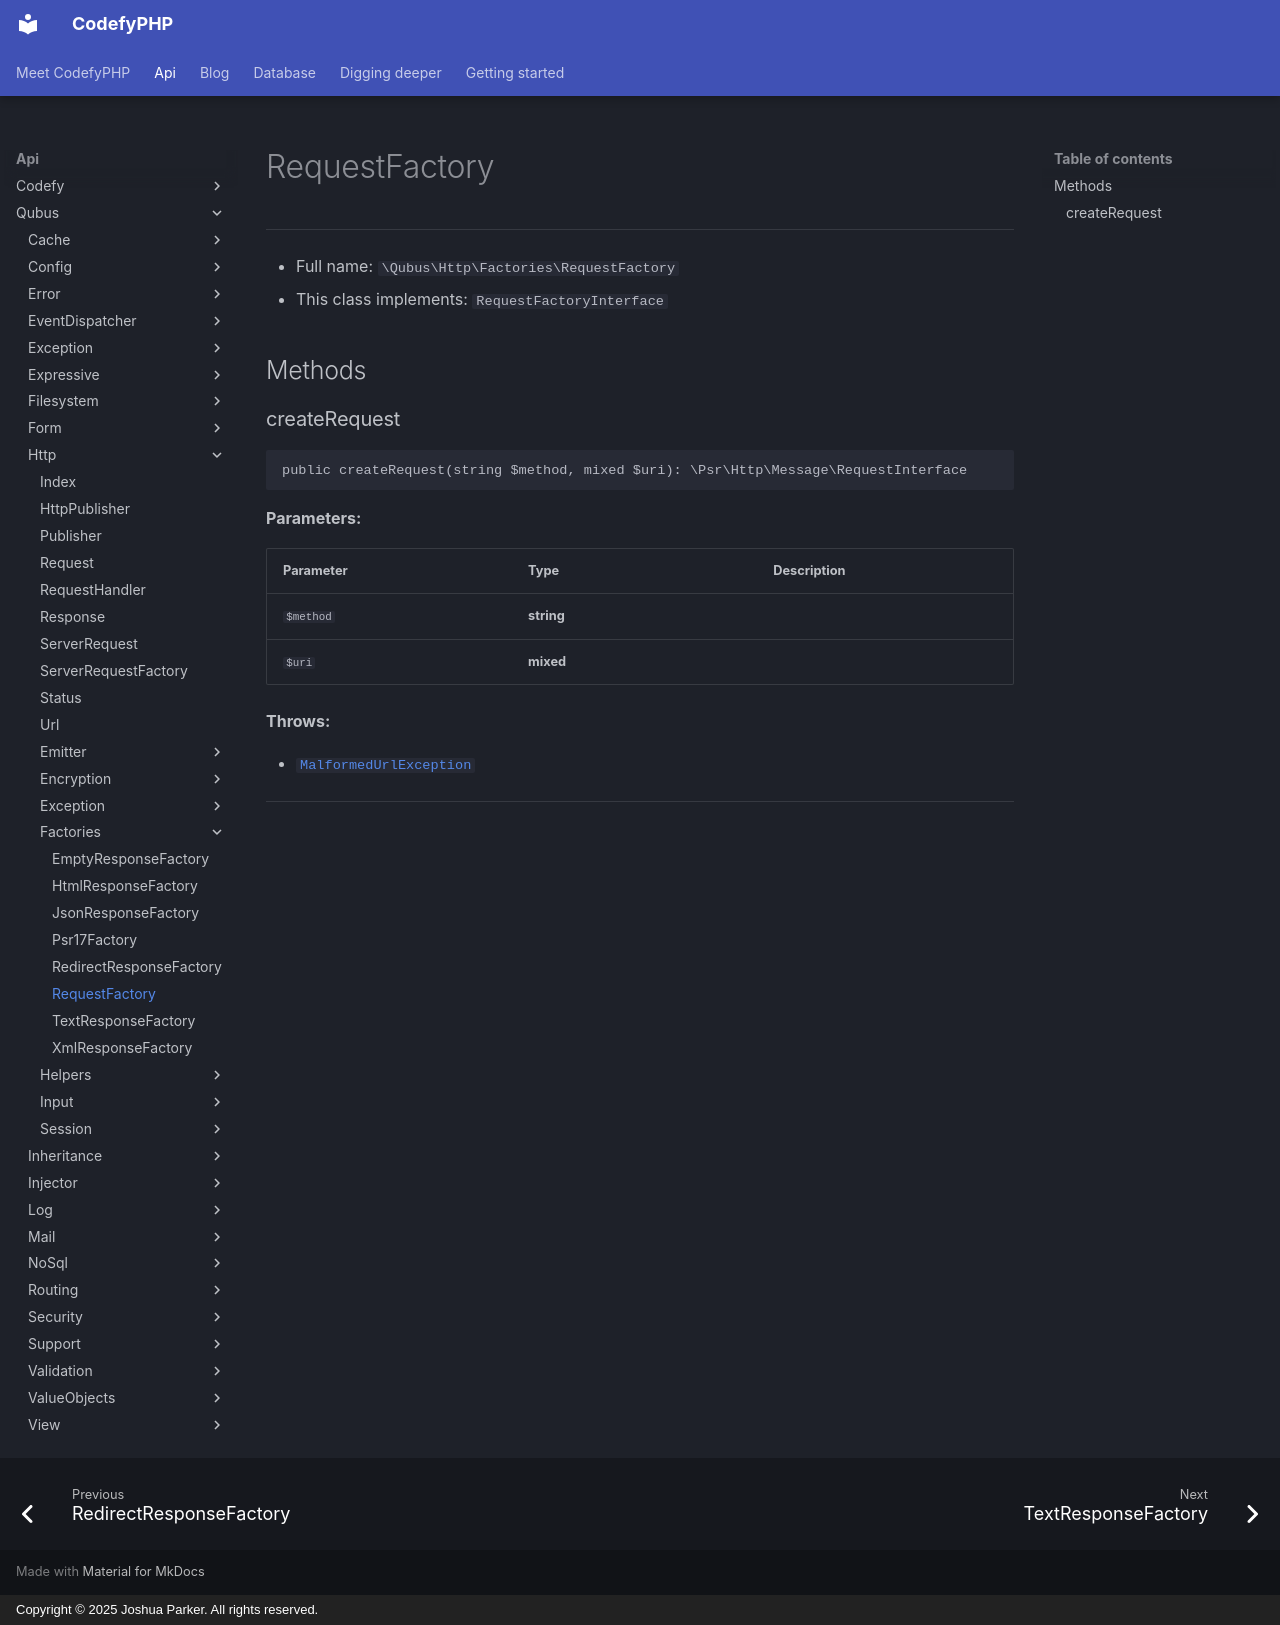

repository: codefyphp/docs · page: api/Qubus/Http/Factories/RequestFactory/index.html · generator: mkdocs · copyright: Copyright © 2025 Joshua Parker. All rights reserved.

# RequestFactory

***

* Full name: `\Qubus\Http\Factories\RequestFactory`
* This class implements:
  `RequestFactoryInterface`

## Methods

### createRequest

```php
public createRequest(string $method, mixed $uri): \Psr\Http\Message\RequestInterface
```

**Parameters:**

| Parameter | Type       | Description |
|-----------|------------|-------------|
| `$method` | **string** |             |
| `$uri`    | **mixed**  |             |

**Throws:**

- [`MalformedUrlException`](../Exception/MalformedUrlException.md)

***
